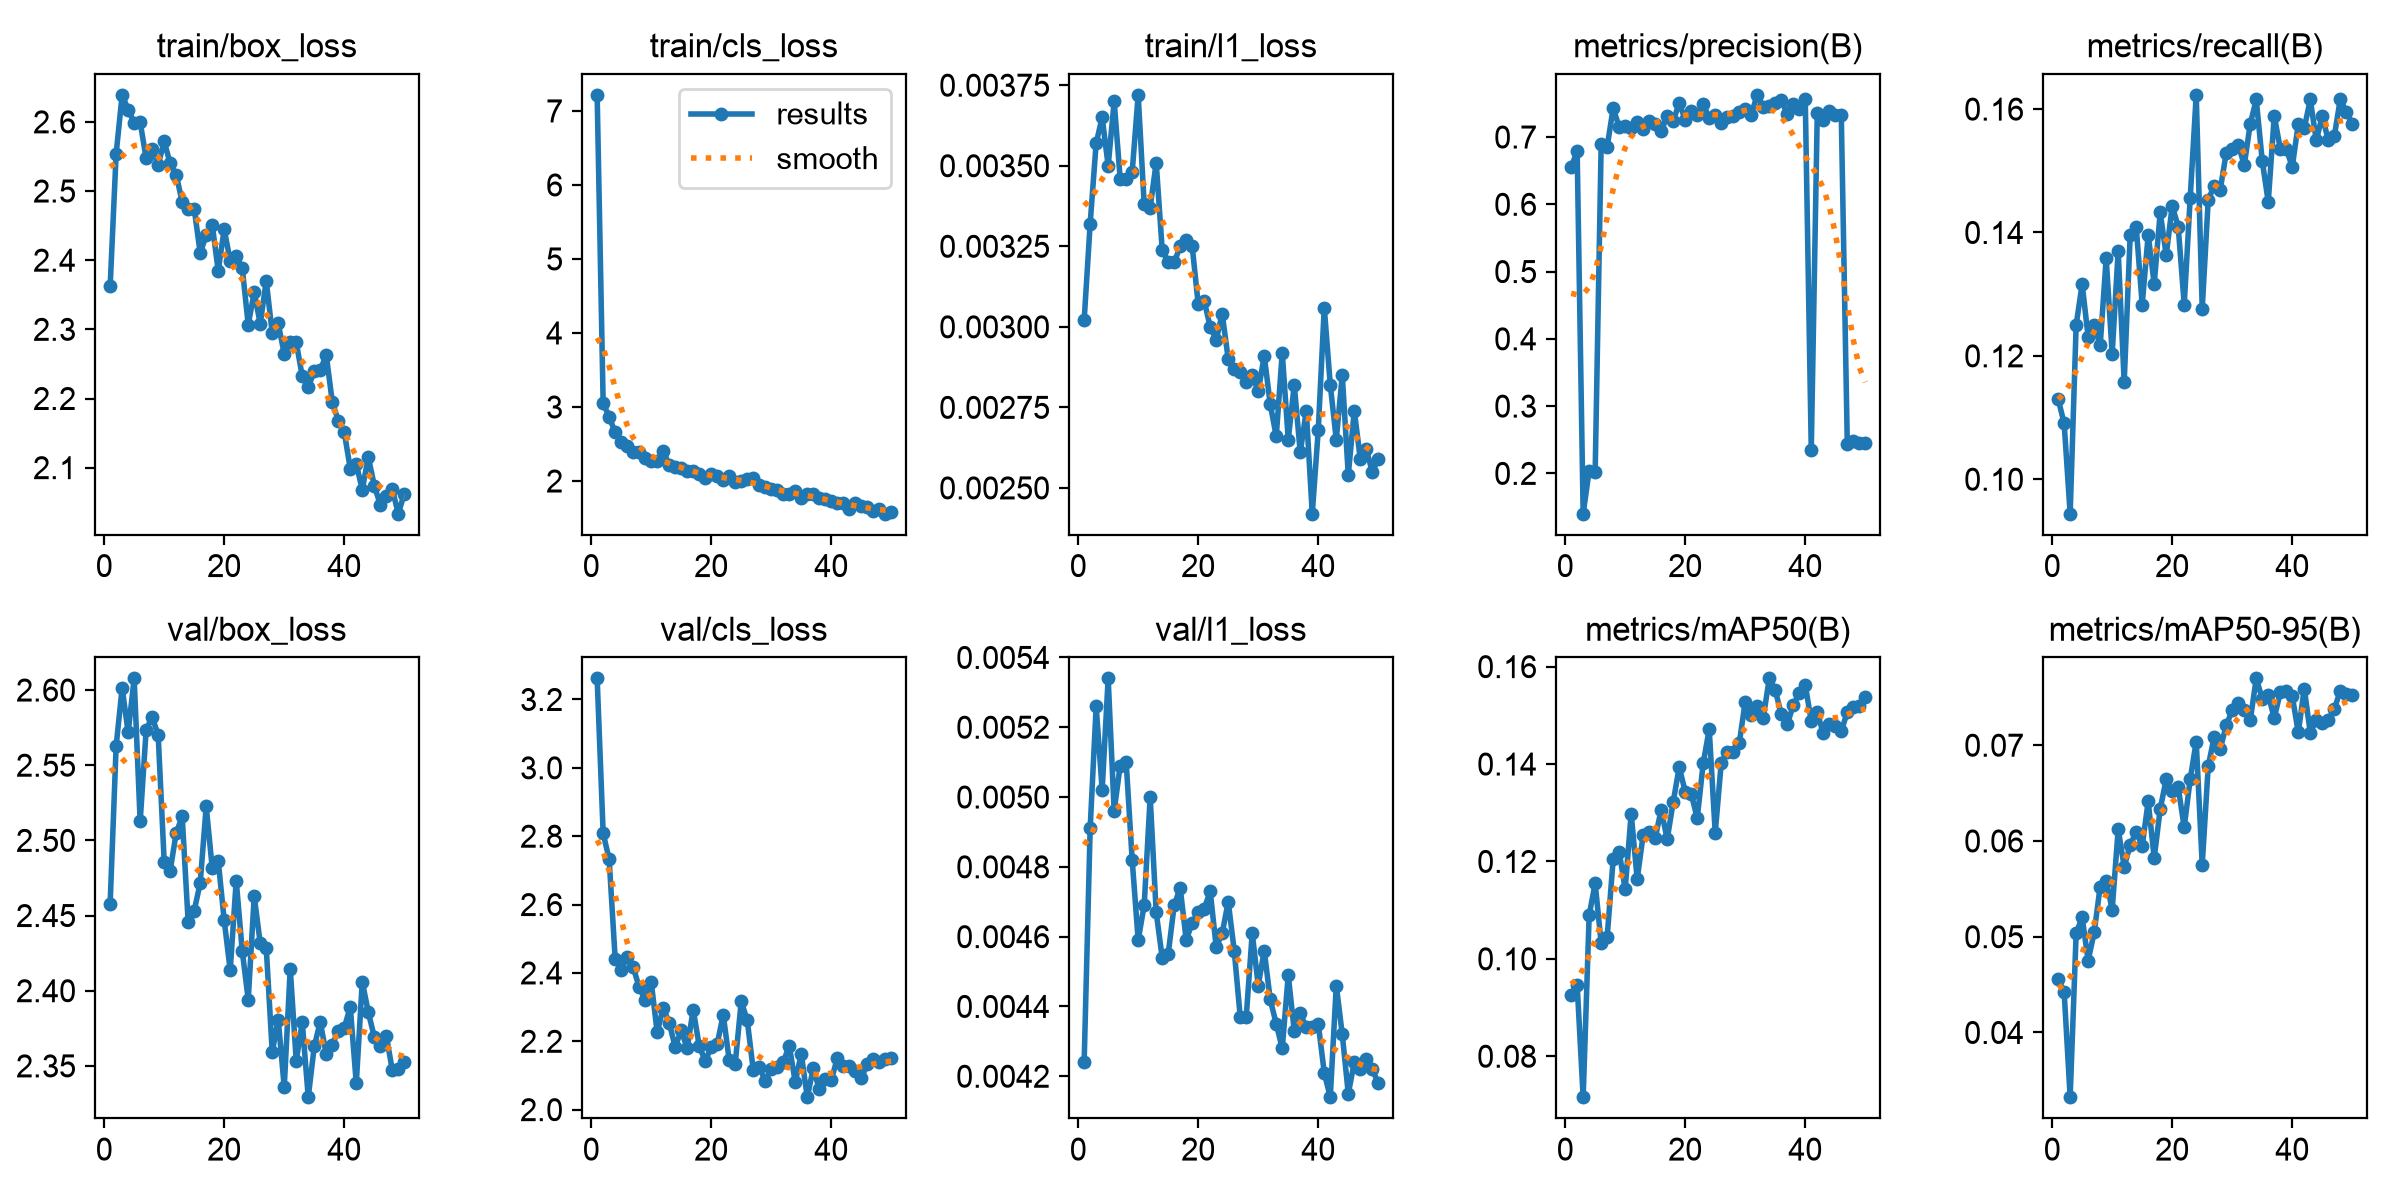

The data file committed next to this chart (first rows):
epoch, time, train/box_loss, train/cls_loss, train/l1_loss, metrics/precision(B), metrics/recall(B), metrics/mAP50(B), metrics/mAP50-95(B), val/box_loss, val/cls_loss, val/l1_loss, lr/pg0, lr/pg1, lr/pg2
1, 203.1, 2.362, 7.217, 0.00302, 0.6557, 0.113, 0.09255, 0.04555, 2.458, 3.262, 0.00424, 0.0005529, 0.0005529, 0.0005529
2, 388.6, 2.554, 3.052, 0.00332, 0.6786, 0.109, 0.09466, 0.04423, 2.563, 2.809, 0.00491, 0.001087, 0.001087, 0.001087
3, 572.3, 2.639, 2.868, 0.00357, 0.1401, 0.09441, 0.07159, 0.03324, 2.601, 2.732, 0.00526, 0.001598, 0.001598, 0.001598
4, 756.8, 2.617, 2.656, 0.00365, 0.2042, 0.125, 0.109, 0.05039, 2.572, 2.442, 0.00502, 0.001568, 0.001568, 0.001568
5, 940.8, 2.599, 2.523, 0.0035, 0.2022, 0.1316, 0.1155, 0.05201, 2.608, 2.409, 0.00534, 0.001535, 0.001535, 0.001535
6, 1125, 2.6, 2.472, 0.0037, 0.6891, 0.123, 0.1032, 0.0475, 2.513, 2.447, 0.00496, 0.001502, 0.001502, 0.001502
7, 1308, 2.547, 2.392, 0.00346, 0.6856, 0.125, 0.1045, 0.05045, 2.574, 2.417, 0.00509, 0.001469, 0.001469, 0.001469
8, 1493, 2.561, 2.387, 0.00346, 0.743, 0.1217, 0.1205, 0.05524, 2.582, 2.358, 0.0051, 0.001436, 0.001436, 0.001436
9, 1677, 2.537, 2.307, 0.00348, 0.7149, 0.1358, 0.122, 0.05585, 2.57, 2.321, 0.00482, 0.001403, 0.001403, 0.001403
10, 1862, 2.572, 2.269, 0.00372, 0.7166, 0.1203, 0.1143, 0.05284, 2.486, 2.375, 0.00459, 0.00137, 0.00137, 0.00137
11, 2051, 2.54, 2.271, 0.00338, 0.7134, 0.137, 0.1298, 0.06121, 2.48, 2.226, 0.00469, 0.001337, 0.001337, 0.001337
12, 2240, 2.524, 2.402, 0.00337, 0.7222, 0.1157, 0.1164, 0.05733, 2.505, 2.298, 0.005, 0.001304, 0.001304, 0.001304
13, 2432, 2.484, 2.219, 0.00351, 0.7121, 0.1396, 0.1255, 0.05957, 2.516, 2.254, 0.00467, 0.001271, 0.001271, 0.001271
14, 2618, 2.474, 2.185, 0.00324, 0.7231, 0.141, 0.1261, 0.06098, 2.445, 2.183, 0.00454, 0.001238, 0.001238, 0.001238
15, 2800, 2.475, 2.175, 0.0032, 0.7198, 0.1283, 0.1248, 0.05948, 2.453, 2.232, 0.00455, 0.001205, 0.001205, 0.001205
16, 2982, 2.41, 2.132, 0.0032, 0.7086, 0.1396, 0.1306, 0.06413, 2.472, 2.18, 0.00469, 0.001172, 0.001172, 0.001172
17, 3163, 2.436, 2.132, 0.00325, 0.7314, 0.1316, 0.1245, 0.05822, 2.523, 2.293, 0.00474, 0.001139, 0.001139, 0.001139
18, 3350, 2.451, 2.091, 0.00327, 0.7233, 0.1433, 0.1322, 0.06333, 2.482, 2.187, 0.00459, 0.001106, 0.001106, 0.001106
19, 3536, 2.385, 2.04, 0.00325, 0.7509, 0.1363, 0.1394, 0.06646, 2.487, 2.143, 0.00464, 0.001073, 0.001073, 0.001073
20, 3723, 2.445, 2.097, 0.00307, 0.7257, 0.1443, 0.1343, 0.06521, 2.447, 2.183, 0.00467, 0.00104, 0.00104, 0.00104
21, 3912, 2.399, 2.065, 0.00308, 0.7395, 0.141, 0.134, 0.06559, 2.414, 2.192, 0.00468, 0.001007, 0.001007, 0.001007
22, 4094, 2.405, 2.019, 0.003, 0.7328, 0.1283, 0.1289, 0.06143, 2.473, 2.278, 0.00473, 0.0009739, 0.0009739, 0.0009739
23, 4278, 2.389, 2.07, 0.00296, 0.7493, 0.1456, 0.1402, 0.06646, 2.427, 2.145, 0.00457, 0.0009409, 0.0009409, 0.0009409
24, 4459, 2.307, 1.986, 0.00304, 0.7277, 0.1623, 0.1472, 0.07037, 2.394, 2.134, 0.00461, 0.0009078, 0.0009078, 0.0009078
25, 4641, 2.353, 1.999, 0.0029, 0.7323, 0.1277, 0.1259, 0.05751, 2.463, 2.316, 0.0047, 0.0008748, 0.0008748, 0.0008748
26, 4826, 2.308, 2.025, 0.00287, 0.7209, 0.1453, 0.1402, 0.06781, 2.432, 2.262, 0.00456, 0.0008418, 0.0008418, 0.0008418
27, 5008, 2.37, 2.045, 0.00286, 0.7293, 0.1476, 0.1426, 0.0709, 2.429, 2.116, 0.00437, 0.0008088, 0.0008088, 0.0008088
28, 5192, 2.295, 1.948, 0.00283, 0.732, 0.1469, 0.1424, 0.06958, 2.359, 2.125, 0.00437, 0.0007758, 0.0007758, 0.0007758
29, 5374, 2.308, 1.924, 0.00285, 0.7378, 0.1529, 0.1442, 0.07208, 2.381, 2.084, 0.00461, 0.0007428, 0.0007428, 0.0007428
30, 5557, 2.264, 1.886, 0.0028, 0.7419, 0.1536, 0.1528, 0.07364, 2.336, 2.119, 0.00446, 0.0007098, 0.0007098, 0.0007098
31, 5739, 2.282, 1.876, 0.00291, 0.7335, 0.1543, 0.15, 0.07443, 2.415, 2.125, 0.00456, 0.0006768, 0.0006768, 0.0006768
32, 5921, 2.281, 1.831, 0.00276, 0.7627, 0.1509, 0.1518, 0.07364, 2.353, 2.138, 0.00442, 0.0006438, 0.0006438, 0.0006438
33, 6103, 2.232, 1.829, 0.00266, 0.7449, 0.1576, 0.1494, 0.07259, 2.379, 2.187, 0.00435, 0.0006108, 0.0006108, 0.0006108
34, 6286, 2.217, 1.868, 0.00292, 0.7458, 0.1616, 0.1576, 0.07698, 2.329, 2.08, 0.00428, 0.0005778, 0.0005778, 0.0005778
35, 6468, 2.239, 1.766, 0.00265, 0.7511, 0.1516, 0.1552, 0.07485, 2.363, 2.163, 0.00449, 0.0005448, 0.0005448, 0.0005448
36, 6651, 2.241, 1.829, 0.00282, 0.7548, 0.1449, 0.1503, 0.07524, 2.379, 2.036, 0.00433, 0.0005118, 0.0005118, 0.0005118
37, 6834, 2.263, 1.826, 0.00261, 0.7341, 0.1589, 0.1481, 0.07284, 2.358, 2.121, 0.00438, 0.0004788, 0.0004788, 0.0004788
38, 7016, 2.195, 1.771, 0.00274, 0.7487, 0.1536, 0.1521, 0.07552, 2.364, 2.06, 0.00434, 0.0004458, 0.0004458, 0.0004458
39, 7199, 2.168, 1.757, 0.00242, 0.7411, 0.1536, 0.1546, 0.07567, 2.373, 2.09, 0.00434, 0.0004127, 0.0004127, 0.0004127
40, 7381, 2.151, 1.732, 0.00268, 0.756, 0.1506, 0.1562, 0.07514, 2.375, 2.086, 0.00435, 0.0003797, 0.0003797, 0.0003797
41, 7562, 2.099, 1.698, 0.00306, 0.2349, 0.1576, 0.1488, 0.07133, 2.389, 2.151, 0.00421, 0.0003467, 0.0003467, 0.0003467
42, 7742, 2.106, 1.701, 0.00282, 0.7359, 0.1569, 0.1506, 0.07592, 2.338, 2.127, 0.00414, 0.0003137, 0.0003137, 0.0003137
43, 7922, 2.068, 1.627, 0.00265, 0.7249, 0.1616, 0.1463, 0.0713, 2.406, 2.128, 0.00446, 0.0002807, 0.0002807, 0.0002807
44, 8103, 2.115, 1.702, 0.00285, 0.7387, 0.1549, 0.1482, 0.07262, 2.386, 2.114, 0.00432, 0.0002477, 0.0002477, 0.0002477
45, 8283, 2.074, 1.659, 0.00254, 0.7335, 0.1589, 0.1479, 0.07233, 2.369, 2.092, 0.00415, 0.0002147, 0.0002147, 0.0002147
46, 8463, 2.047, 1.644, 0.00274, 0.7325, 0.1549, 0.1467, 0.07265, 2.363, 2.133, 0.00424, 0.0001817, 0.0001817, 0.0001817
47, 8643, 2.059, 1.601, 0.00259, 0.244, 0.1556, 0.1507, 0.07375, 2.37, 2.147, 0.00422, 0.0001487, 0.0001487, 0.0001487
48, 8823, 2.069, 1.62, 0.00262, 0.2485, 0.1616, 0.1516, 0.07569, 2.347, 2.14, 0.00425, 0.0001157, 0.0001157, 0.0001157
49, 9004, 2.033, 1.559, 0.00255, 0.2447, 0.1596, 0.1519, 0.07534, 2.348, 2.147, 0.00422, 8.26832e-05, 8.26832e-05, 8.26832e-05
50, 9184, 2.063, 1.586, 0.00259, 0.2451, 0.1576, 0.1537, 0.07527, 2.352, 2.151, 0.00418, 4.96766e-05, 4.96766e-05, 4.96766e-05
